pico-8 play session: hold ← + tap ❎

[t = 2 s] hold ← ~2s, tap ❎ ~4×
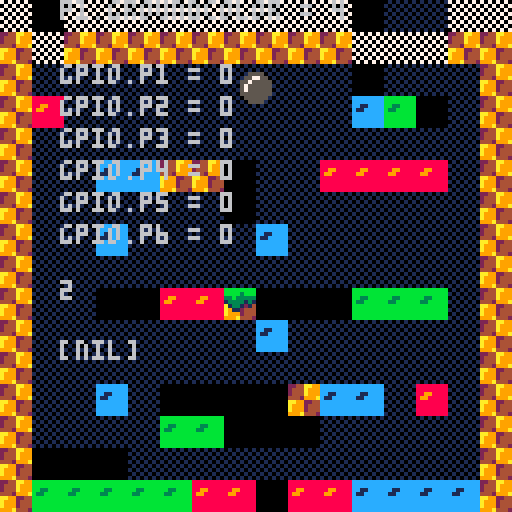

pico-8 cartridge
version 8
__lua__
--   		== platforming engine ==
--     ==in 100 lines of code==
			
--the goal of this cart is to 
--demonstrate a very basic
--platforming engine in under
--100 lines of *code*, while
--still maintaining an organized
--and documented game. 
--
--it isn't meant to be a demo of
--doing as much as possible, in
--as little code as possible.
--the 100 line limit is just 
--meant to encourage people 
--that "hey, you can make a game'
--with very little coding!"
--
--this will hopefully give new 
--users a simple and easy to 
--understand starting point for 
--their own platforming games.
--
--note: collision routine is
--based on mario bros 2 and 
--mckids, where we use collision
--points rather than a box.
--this has some interesting bugs
--but if it was good enough for
--miyamoto, its good enough for
--me!

--gpio
gpio={
	p1 = 0,
	p2 = 0,
	p3 = 0,
	p4 = 0,
	p5 = 0,
	p6 = 0,
	jsgpio = 0
}

--player
p1=
{
	-- 0,1,2  depending on side of cable
	type=0, 
	--position
	x=72,
	y=16,
	--velocity
	dx=0,
	dy=0,
	data1=0,
  	data2=0,
   	data3=0,
	life=3,
	--is the player standing on
	--the ground. used to determine
	--if they can jump.
	isgrounded=false,

	--colorcheck
	groundcolor=1;
	
	--tuning constants

	jumpvel=3.4,
}

--globals
g=
{
	grav=0.2, -- gravity per frame
}
--timer
t=0

-- called 30 times per second
function _update()
	t = t+1
	gpiohandle()
	updateplayerstate(p1)
	update_msgs() --for the javascriptpico8com
	--remember where we started
	local startx=p1.x
	
	--jump 
	--
	
	if (p1.type == 0 ) then
		if btnp(2) then p1.type = 1 end
		if btnp(4) then p1.type = 2 end
	end


	--if on the ground and the
	--user presses x,c,or,up...
	if (btnp(2) 			or btnp(4) or btnp(5))
	 and p1.isgrounded then
	 --launch the player upwards
		p1.dy=-p1.jumpvel
	end
	
	--walk
	--
	
	p1.dx=0
	if btn(0) then --left
		p1.dx=-2
	end
	if btn(1) then --right
		p1.dx=2
	end
	
	--move the player left/right
	p1.x+=p1.dx
	
	--hit side walls
	--
	
	--check for walls in the
	--direction we are moving.
	local xoffset=0
	if p1.dx>0 then xoffset=7 end
	
	--look for a wall
	local h=mget((	p1.x+xoffset)/8,(p1.y+7)/8)
	if fget(h,0) then
		--they hit a wall so move them
		--back to their original pos.
		--it should really move them to
		--the edge of the wall but this
		--mostly works and is simpler.
		p1.x=startx
	end
	
	--accumulate gravity
	p1.dy+=g.grav
	
	--fall
	p1.y+=p1.dy

	--hit floor
	--
	
	--check bottom center of the
	--player.
	local v=mget((p1.x+4)/8,(p1.y+8)/8)
	print("v ="..v,0,0)
	--assume they are floating 
	--until we determine otherwise
	p1.isgrounded=false
	
	--only check for floors when
	--moving downward
	if p1.dy>=0 then
		--look for a solid tile
		if fget(v,0) then
			--place p1 on top of tile
			p1.y = flr((p1.y)/8)*8
			--halt velocity
			p1.dy = 0
			--allow jumping again
			p1.isgrounded=true
		end
	end

	-- check colorbits, only if p1.isgrounded
	if p1.isgrounded then
		if fget(v,1) then p1.groundcolor = 1 end
		if fget(v,2) then p1.groundcolor = 2 end
		if fget(v,3) then p1.groundcolor = 3 end
		if fget(v,4) then p1.groundcolor = 4 end
	else 
		gpio.p1 = 0
		gpio.p2 = 0
		gpio.p3 = 0
	end
	
	--hit ceiling
	--
	
	--check top center of p1
	v=mget((p1.x+4)/8,(p1.y)/8)
	
	--only check for ceilings when
	--moving up
	if p1.dy<=0 then
		--look for solid tile
		if fget(v,0) then
			--position p1 right below
			--ceiling
			p1.y = flr((p1.y+8)/8)*8
			--halt upward velocity
			p1.dy = 0
		end
	end
end

function _draw()	
	cls() --clear the screen
	if (p1.type == 0) then
		drawintro() 
	else
		map(0,0,0,0,128,128) --draw map
	end
	renderplayer(p1) --draw player
	--print( "time ="..t,1,15)
	debug()
end

function drawintro()
	map(16,0,0,0,128,128) --draw map
	print ("press z for A and x for B",15, 56)
end


function setgpio(gpio,val)
  print("gpio write "..gpio.." = "..val , 0, 10*(gpio+1)) 
  poke(0x5f82+gpio, val)
end


function gpiohandle()
  	if (gpio.p1 == 1) then 
      	setgpio(0, 255) -- set high
	else
		setgpio(0,0) -- set low
  	end
  	if (gpio.p2 == 1) then 
      	setgpio(1, 255) -- set high
	else	
		setgpio(1,0) -- set low
  	end
	if (gpio.p3 == 1) then 
      	setgpio(2, 255) -- set high
	else	
		setgpio(2,0) -- set low
  	end
    gpiolisten4 = peek("0x5f85")  
    if (gpiolisten4 == 255)
      then gpio.p4 = 1 
      elseif (gpiolisten4 == 0) 
      then gpio.p4 = 0
    end
    gpiolisten5 = peek("0x5f86") 
    if (gpiolisten5 == 255)
      then gpio.p5 = 1 
      elseif (gpiolisten5 == 0) 
      then gpio.p5 = 0
    end
 	gpiolisten6 = peek("0x5f87")
	if (gpiolisten6 == 255)
      then gpio.p6 = 1 
      elseif (gpiolisten6 == 0) 
      then gpio.p6 = 0
    end
end

function renderplayer(player)
	if (gpio.p4 == 1 and gpio.p5 == 0 and gpio.p6 == 0) then
		spr(1,player.x,player.y)
	elseif (gpio.p4 == 0 and gpio.p5 == 1 and gpio.p6 == 0 ) then
		spr(17,player.x,player.y)
	elseif (gpio.p4 == 0 and gpio.p5 == 0 and gpio.p6 == 1 ) then
		spr(33,player.x,player.y)
	elseif (gpio.p4 == 0 and gpio.p5 == 0 and gpio.p6 == 0 ) then
		spr(49,player.x,player.y)
	end
 end



function updateplayerstate(player)
	--read in properties for player from gpio onject
	if (gpio.p4 == 0) then 
		player.data1 = 0
		player.jumpvel = 8
	elseif (gpio.p4 == 1 ) then
		player.data = 1 
		player.jumpvel= 0
	end
	if (gpio.p5 == 0) then 
		player.data2 = 0
	elseif (gpio.p5 == 1 ) then
		player.data2 = 1 
	end
	if (gpio.p6 == 0) then 
		player.data3 = 0
	elseif (gpio.p6 == 1 ) then
		player.data3 = 1 
	end


	--write data to gpio object	
	if (player.groundcolor == 1) then
		gpio.p1 = 1 
		gpio.p2 = 0
		gpio.p3 = 0
	elseif (player.groundcolor == 2) then
		gpio.p1 = 0
		gpio.p2 = 1
		gpio.p3 = 0
	elseif (player.groundcolor == 3) then
		gpio.p1 = 0
		gpio.p2 = 0
		gpio.p3 = 1
	elseif (player.groundcolor == 4) then
		gpio.p1 = 0
		gpio.p2 = 0
		gpio.p3 = 0	
	elseif (player.groundcolor == 5) then
		gpio.p1 = 1
		gpio.p2 = 1
		gpio.p3 = 1	
	end
	setjsgpios()	
 end
 

 function setjsgpios(player)
	if p1.type == 1 then
		--poke(0x4301, gpio.p1)
		--poke(0x4302, gpio.p2)
		--poke(0x4303, gpio.p3)
		--peek(0x4304, gpio.p4)
		--peek(0x4305, gpio.p5)
		--peek(0x4306, gpio.p6)
		send_msg(1,gpio.p1,gpio.p2,gpio.p3,gpio.p4,gpio.p5,gpio.p6)
	elseif p1.type == 2 then
		--poke(0x4306, gpio.p6)
		--poke(0x4305, gpio.p5)
		--poke(0x4304, gpio.p4)
		--peek(0x4303, gpio.p3)
		--peek(0x4302, gpio.p2)
		--peek(0x4301, gpio.p1)
		send_msg(2,gpio.p6,gpio.p5,gpio.p4,gpio.p3,gpio.p2,gpio.p1)
	end 
	
end




function debug()
	print ("p1.groundcolor = "..p1.groundcolor, 15,0  )
	print ("gpio.p1 = "..gpio.p1, 15,16)
   	print ("gpio.p2 = "..gpio.p2, 15,24)
   	print ("gpio.p3 = "..gpio.p3, 15,32)
   	print ("gpio.p4 = "..gpio.p4, 15,40)
   	print ("gpio.p5 = "..gpio.p5, 15,48)
   	print ("gpio.p6 = "..gpio.p6, 15,56)
	print (p1.type, 15,70)
	print (gpio.jsgpio,15,85)

end

 

---javascript commpart
chars=" !\"#$%&'()*+,-./0123456789:;<=>?@abcdefghijklmnopqrstuvwxyz[\\]^_`abcdefghijklmnopqrstuvwxyz{|}~"
s2c={} c2s={}
for i=1,95 do
	c=i+31
	s=sub(chars,i,i)
	c2s[c]=s
	s2c[s]=c
end

omsg_queue={} 
omsg=nil 
imsg=""

function split_str(str,sep)
 astr={} index=0
 for i=1,#str do
 	if (sub(str,i,i)==sep) then
 	 chunk=sub(str,index,i-1)
 	 index=i+1
 		add(astr,chunk)
 	end
 end
 chunk=sub(str,index,#str)
 add(astr,chunk)
 return astr
end

function send_msg(msg)
	add(omsg_queue,msg)
end

function update_msgs()
	update_omsgs()
	update_imsgs()
end

function update_omsgs()
	if (peek(0x4300)==1) return
 
	if (omsg==nil and count(omsg_queue)>0) then
		omsg=omsg_queue[1]
		del(omsg_queue,omsg)
	end 
		
	if (omsg!=nil) then
	 poke(0x4300,1)
		memset(0x4301,0,63)
		chunk=sub(omsg,0,63)
		for i=1,#chunk do
			poke(0x4300+i,s2c[sub(chunk,i,i)])
		end
		omsg=sub(omsg,64)
		if (#omsg==0) then
			omsg=nil
			if (#chunk==63) poke(0x4300,2)
		end
	end
end

function update_imsgs()
	control=peek(0x4300)
	if (control==1 or control==2) then
		for i=1,63 do
			char=peek(0x4300+i)
			if (char==0) then
				process_input()
				imsg=""
				break
			end
			imsg=imsg..c2s[char]
		end
		if (control==2) then
			process_input()
			imsg=""
		end
		poke(0x4300,0)
	end
end

function process_input()
	--process input here
	gpio.jsgpio = imgs
	--detect player type 1/2
	--if type == 1
		--kijk eerste 3 bits en schrijf naar gpio.p1-p3
		
	--if type == 2
		--kijk eerste 3 bits en schrijf naar gpio.p6-p4
	if (imsg=="left") x-=10
	if (imsg=="right") x+=10
	if (imsg=="up") y-=10
	if (imsg=="down") y+=10
end
__gfx__
0000000000cccc002244aa99bbbbbbbb010101017070707000000000000000000000000000000000000000000000000000000000000000000000000000000000
000000000cc77cc02444a999bbbb3bbb101010100707070700000000000000000000000000000000000000000000000000000000000000000000000000000000
00000000cc7ccccc2444a99933b33333010101017070707000000000000000000000000000000000000000000000000000000000000000000000000000000000
00000000c7cccccc4442999a13333131101010100707070700000000000000000000000000000000000000000000000000000000000000000000000000000000
00000000c7ccccccaa992244a1331214010101017070707000000000000000000000000000000000000000000000000000000000000000000000000000000000
00000000cccccccca9992444a9112444101010100707070700000000000000000000000000000000000000000000000000000000000000000000000000000000
000000000cccccc0a9992444a9992444010101017070707000000000000000000000000000000000000000000000000000000000000000000000000000000000
0000000000cccc00999a4442999a4442101010100707070700000000000000000000000000000000000000000000000000000000000000000000000000000000
0000000000bbbb00bbbbbbbb88888888cccccccc0000000000000000000000000000000000000000000000000000000000000000000000000000000000000000
000000000bb77bb0bbbbbbbb88888888cccccccc0000000000000000000000000000000000000000000000000000000000000000000000000000000000000000
00000000bb7bbbbbbb33bbbb88998888cc11cccc0000000000000000000000000000000000000000000000000000000000000000000000000000000000000000
00000000b7bbbbbbb33bbbbb89988888c11ccccc0000000000000000000000000000000000000000000000000000000000000000000000000000000000000000
00000000b7bbbbbbbbbbbbbb88888888cccccccc0000000000000000000000000000000000000000000000000000000000000000000000000000000000000000
00000000bbbbbbbbbbbbbbbb88888888cccccccc0000000000000000000000000000000000000000000000000000000000000000000000000000000000000000
000000000bbbbbb0bbbbbbbb88888888cccccccc0000000000000000000000000000000000000000000000000000000000000000000000000000000000000000
0000000000bbbb00bbbbbbbb88888888cccccccc0000000000000000000000000000000000000000000000000000000000000000000000000000000000000000
00000000008888000000000000000000000000000000000000000000000000000000000000000000000000000000000000000000000000000000000000000000
00000000088778800000000000000000000000000000000000000000000000000000000000000000000000000000000000000000000000000000000000000000
00000000887888880000000000000000000000000000000000000000000000000000000000000000000000000000000000000000000000000000000000000000
00000000878888880000000000000000000000000000000000000000000000000000000000000000000000000000000000000000000000000000000000000000
00000000878888880000000000000000000000000000000000000000000000000000000000000000000000000000000000000000000000000000000000000000
00000000888888880000000000000000000000000000000000000000000000000000000000000000000000000000000000000000000000000000000000000000
00000000088888800000000000000000000000000000000000000000000000000000000000000000000000000000000000000000000000000000000000000000
00000000008888000000000000000000000000000000000000000000000000000000000000000000000000000000000000000000000000000000000000000000
00000000005555000000000000000000000000000000000000000000000000000000000000000000000000000000000000000000000000000000000000000000
00000000055775500000000000000000000000000000000000000000000000000000000000000000000000000000000000000000000000000000000000000000
00000000557555550000000000000000000000000000000000000000000000000000000000000000000000000000000000000000000000000000000000000000
00000000575555550000000000000000000000000000000000000000000000000000000000000000000000000000000000000000000000000000000000000000
00000000575555550000000000000000000000000000000000000000000000000000000000000000000000000000000000000000000000000000000000000000
00000000555555550000000000000000000000000000000000000000000000000000000000000000000000000000000000000000000000000000000000000000
00000000055555500000000000000000000000000000000000000000000000000000000000000000000000000000000000000000000000000000000000000000
00000000005555000000000000000000000000000000000000000000000000000000000000000000000000000000000000000000000000000000000000000000
00000000000000000000000000000000000000000000000000000000000000000000000000000000000000000000000000000000000000000000000000000000
00000000000000000000000000000000000000000000000000000000000000000000000000000000000000000000000000000000000000000000000000000000
00000000000000000000000000000000000000000000000000000000000000000000000000000000000000000000000000000000000000000000000000000000
00000000000000000000000000000000000000000000000000000000000000000000000000000000000000000000000000000000000000000000000000000000
00000000000000000000000000000000000000000000000000000000000000000000000000000000000000000000000000000000000000000000000000000000
00000000000000000000000000000000000000000000000000000000000000000000000000000000000000000000000000000000000000000000000000000000
00000000000000000000000000000000000000000000000000000000000000000000000000000000000000000000000000000000000000000000000000000000
00000000000000000000000000000000000000000000000000000000000000000000000000000000000000000000000000000000000000000000000000000000
00000000000000000000000000000000000000000000000000000000000000000000000000000000000000000000000000000000000000000000000000000000
00000000000000000000000000000000000000000000000000000000000000000000000000000000000000000000000000000000000000000000000000000000
00000000000000000000000000000000000000000000000000000000000000000000000000000000000000000000000000000000000000000000000000000000
00000000000000000000000000000000000000000000000000000000000000000000000000000000000000000000000000000000000000000000000000000000
00000000000000000000000000000000000000000000000000000000000000000000000000000000000000000000000000000000000000000000000000000000
00000000000000000000000000000000000000000000000000000000000000000000000000000000000000000000000000000000000000000000000000000000
00000000000000000000000000000000000000000000000000000000000000000000000000000000000000000000000000000000000000000000000000000000
00000000000000000000000000000000000000000000000000000000000000000000000000000000000000000000000000000000000000000000000000000000
00000000000000000000000000000000000000000000000000000000000000000000000000000000000000000000000000000000000000000000000000000000
00000000000000000000000000000000000000000000000000000000000000000000000000000000000000000000000000000000000000000000000000000000
00000000000000000000000000000000000000000000000000000000000000000000000000000000000000000000000000000000000000000000000000000000
00000000000000000000000000000000000000000000000000000000000000000000000000000000000000000000000000000000000000000000000000000000
00000000000000000000000000000000000000000000000000000000000000000000000000000000000000000000000000000000000000000000000000000000
00000000000000000000000000000000000000000000000000000000000000000000000000000000000000000000000000000000000000000000000000000000
00000000000000000000000000000000000000000000000000000000000000000000000000000000000000000000000000000000000000000000000000000000
00000000000000000000000000000000000000000000000000000000000000000000000000000000000000000000000000000000000000000000000000000000
00000000000000000000000000000000000000000000000000000000000000000000000000000000000000000000000000000000000000000000000000000000
00000000000000000000000000000000000000000000000000000000000000000000000000000000000000000000000000000000000000000000000000000000
00000000000000000000000000000000000000000000000000000000000000000000000000000000000000000000000000000000000000000000000000000000
00000000000000000000000000000000000000000000000000000000000000000000000000000000000000000000000000000000000000000000000000000000
00000000000000000000000000000000000000000000000000000000000000000000000000000000000000000000000000000000000000000000000000000000
00000000000000000000000000000000000000000000000000000000000000000000000000000000000000000000000000000000000000000000000000000000
00000000000000000000000000000000000000000000000000000000000000000000000000000000000000000000000000000000000000000000000000000000
00000000000000000000000000000000000000000000000000000000000000000000000000000000000000000000000000000000000000000000000000000000
00000000000000000000000000000000000000000000000000000000000000000000000000000000000000000000000000000000000000000000000000000000
00000000000000000000000000000000000000000000000000000000000000000000000000000000000000000000000000000000000000000000000000000000
00000000000000000000000000000000000000000000000000000000000000000000000000000000000000000000000000000000000000000000000000000000
00000000000000000000000000000000000000000000000000000000000000000000000000000000000000000000000000000000000000000000000000000000
00000000000000000000000000000000000000000000000000000000000000000000000000000000000000000000000000000000000000000000000000000000
00000000000000000000000000000000000000000000000000000000000000000000000000000000000000000000000000000000000000000000000000000000
00000000000000000000000000000000000000000000000000000000000000000000000000000000000000000000000000000000000000000000000000000000
00000000000000000000000000000000000000000000000000000000000000000000000000000000000000000000000000000000000000000000000000000000
00000000000000000000000000000000000000000000000000000000000000000000000000000000000000000000000000000000000000000000000000000000
00000000000000000000000000000000000000000000000000000000000000000000000000000000000000000000000000000000000000000000000000000000
00000000000000000000000000000000000000000000000000000000000000000000000000000000000000000000000000000000000000000000000000000000
00000000000000000000000000000000000000000000000000000000000000000000000000000000000000000000000000000000000000000000000000000000
00000000000000000000000000000000000000000000000000000000000000000000000000000000000000000000000000000000000000000000000000000000
00000000000000000000000000000000000000000000000000000000000000000000000000000000000000000000000000000000000000000000000000000000
00000000000000000000000000000000000000000000000000000000000000000000000000000000000000000000000000000000000000000000000000000000
00000000000000000000000000000000000000000000000000000000000000000000000000000000000000000000000000000000000000000000000000000000
00000000000000000000000000000000000000000000000000000000000000000000000000000000000000000000000000000000000000000000000000000000
00000000000000000000000000000000000000000000000000000000000000000000000000000000000000000000000000000000000000000000000000000000
00000000000000000000000000000000000000000000000000000000000000000000000000000000000000000000000000000000000000000000000000000000
00000000000000000000000000000000000000000000000000000000000000000000000000000000000000000000000000000000000000000000000000000000
00000000000000000000000000000000000000000000000000000000000000000000000000000000000000000000000000000000000000000000000000000000
00000000000000000000000000000000000000000000000000000000000000000000000000000000000000000000000000000000000000000000000000000000
00000000000000000000000000000000000000000000000000000000000000000000000000000000000000000000000000000000000000000000000000000000
00000000000000000000000000000000000000000000000000000000000000000000000000000000000000000000000000000000000000000000000000000000
00000000000000000000000000000000000000000000000000000000000000000000000000000000000000000000000000000000000000000000000000000000
00000000000000000000000000000000000000000000000000000000000000000000000000000000000000000000000000000000000000000000000000000000
00000000000000000000000000000000000000000000000000000000000000000000000000000000000000000000000000000000000000000000000000000000
00000000000000000000000000000000000000000000000000000000000000000000000000000000000000000000000000000000000000000000000000000000
00000000000000000000000000000000000000000000000000000000000000000000000000000000000000000000000000000000000000000000000000000000
00000000000000000000000000000000000000000000000000000000000000000000000000000000000000000000000000000000000000000000000000000000
00000000000000000000000000000000000000000000000000000000000000000000000000000000000000000000000000000000000000000000000000000000
00000000000000000000000000000000000000000000000000000000000000000000000000000000000000000000000000000000000000000000000000000000
00000000000000000000000000000000000000000000000000000000000000000000000000000000000000000000000000000000000000000000000000000000
00000000000000000000000000000000000000000000000000000000000000000000000000000000000000000000000000000000000000000000000000000000
00000000000000000000000000000000000000000000000000000000000000000000000000000000000000000000000000000000000000000000000000000000
00000000000000000000000000000000000000000000000000000000000000000000000000000000000000000000000000000000000000000000000000000000
00000000000000000000000000000000000000000000000000000000000000000000000000000000000000000000000000000000000000000000000000000000
00000000000000000000000000000000000000000000000000000000000000000000000000000000000000000000000000000000000000000000000000000000
00000000000000000000000000000000000000000000000000000000000000000000000000000000000000000000000000000000000000000000000000000000
00000000000000000000000000000000000000000000000000000000000000000000000000000000000000000000000000000000000000000000000000000000
00000000000000000000000000000000000000000000000000000000000000000000000000000000000000000000000000000000000000000000000000000000
00000000000000000000000000000000000000000000000000000000000000000000000000000000000000000000000000000000000000000000000000000000
00000000000000000000000000000000000000000000000000000000000000000000000000000000000000000000000000000000000000000000000000000000
00000000000000000000000000000000000000000000000000000000000000000000000000000000000000000000000000000000000000000000000000000000
00000000000000000000000000000000000000000000000000000000000000000000000000000000000000000000000000000000000000000000000000000000
00000000000000000000000000000000000000000000000000000000000000000000000000000000000000000000000000000000000000000000000000000000
00000000000000000000000000000000000000000000000000000000000000000000000000000000000000000000000000000000000000000000000000000000
00000000000000000000000000000000000000000000000000000000000000000000000000000000000000000000000000000000000000000000000000000000
00000000000000000000000000000000000000000000000000000000000000000000000000000000000000000000000000000000000000000000000000000000
00000000000000000000000000000000000000000000000000000000000000000000000000000000000000000000000000000000000000000000000000000000
00000000000000000000000000000000000000000000000000000000000000000000000000000000000000000000000000000000000000000000000000000000
00000000000000000000000000000000000000000000000000000000000000000000000000000000000000000000000000000000000000000000000000000000
00000000000000000000000000000000000000000000000000000000000000000000000000000000000000000000000000000000000000000000000000000000
00000000000000000000000000000000000000000000000000000000000000000000000000000000000000000000000000000000000000000000000000000000
00000000000000000000000000000000000000000000000000000000000000000000000000000000000000000000000000000000000000000000000000000000
00000000000000000000000000000000000000000000000000000000000000000000000000000000000000000000000000000000000000000000000000000000
00000000000000000000000000000000000000000000000000000000000000000000000000000000000000000000000000000000000000000000000000000000
00000000000000000000000000000000000000000000000000000000000000000000000000000000000000000000000000000000000000000000000000000000
00000000000000000000000000000000000000000000000000000000000000000000000000000000000000000000000000000000000000000000000000000000
00000000000000000000000000000000000000000000000000000000000000000000000000000000000000000000000000000000000000000000000000000000
00000000000000000000000000000000000000000000000000000000000000000000000000000000000000000000000000000000000000000000000000000000
00000000000000000000000000000000000000000000000000000000000000000000000000000000000000000000000000000000000000000000000000000000
00000000000000000000000000000000000000000000000000000000000000000000000000000000000000000000000000000000000000000000000000000000
00000000000000000000000000000000000000000000000000000000000000000000000000000000000000000000000000000000000000000000000000000000
__gff__
0000111100000000000000000000000000000305090000000000000000000000000000000000000000000000000000000000000000000000000000000000000000000000000000000000000000000000000000000000000000000000000000000000000000000000000000000000000000000000000000000000000000000000
0000000000000000000000000000000000000000000000000000000000000000000000000000000000000000000000000000000000000000000000000000000000000000000000000000000000000000000000000000000000000000000000000000000000000000000000000000000000000000000000000000000000000000
__map__
0500050505050505050505060404050500000000000000000000000000000000000000000000000000000000000000000000000000000000000000000000000000000000000000000000000000000000000000000000000000000000000000000000000000000000000000000000000000000000000000000000000000000000
0205020202020202020202050505020200000000000000000000000000000000000000000000000000000000000000000000000000000000000000000000000000000000000000000000000000000000000000000000000000000000000000000000000000000000000000000000000000000000000000000000000000000000
0204040404040404040404060404040200000000001300000000141400000000000000000000000000000000000000000000000000000000000000000000000000000000000000000000000000000000000000000000000000000000000000000000000000000000000000000000000000000000000000000000000000000000
0213040404040404040404141218040200000000131300000000140614000000000000000000000000000000000000000000000000000000000000000000000000000000000000000000000000000000000000000000000000000000000000000000000000000000000000000000000000000000000000000000000000000000
0204040404040404040404040404040200000013131300000000141414140000000000000000000000000000000000000000000000000000000000000000000000000000000000000000000000000000000000000000000000000000000000000000000000000000000000000000000000000000000000000000000000000000
0204041414020226040413131313040200001300001300000000140000061400000000000000000000000000000000000000000000000000000000000000000000000000000000000000000000000000000000000000000000000000000000000000000000000000000000000000000000000000000000000000000000000000
0204040404040407040404040404040200131313131300000000140000060614000000000000000000000000000000000000000000000000000000000000000000000000000000000000000000000000000000000000000000000000000000000000000000000000000000000000000000000000000000000000000000000000
0204041404040404140404040404040213130015151300000000141414141414000000000000000000000000000000000000000000000000000000000000000000000000000000000000000000000000000000000000000000000000000000000000000000000000000000000000000000000000000000000000000000000000
0204040404040404040404040404040200000000000000000000000000000000000000000000000000000000000000000000000000000000000000000000000000000000000000000000000000000000000000000000000000000000000000000000000000000000000000000000000000000000000000000000000000000000
0204040606131303160606121212040200000000000000000000000300000000000000000000000000000000000000000000000000000000000000000000000000000000000000000000000000000000000000000000000000000000000000000000000000000000000000000000000000000000000000000000000000000000
0204040404040404140404040404040200000303030000000000000300030000000000000000000000000000000000000000000000000000000000000000000000000000000000000000000000000000000000000000000000000000000000000000000000000000000000000000000000000000000000000000000000000000
0204040404040404040404040404040200000300030003000303000303160000000000000000000000000000000000000000000000000000000000000000000000000000000000000000000000000000000000000000000000000000000000000000000000000000000000000000000000000000000000000000000000000000
0204041404060606060214140413040200000303030003000300000303030000000000000000000000000000000000000000000000000000000000000000000000000000000000000000000000000000000000000000000000000000000000000000000000000000000000000000000000000000000000000000000000000000
0204040404121206060604040404040200000300000003000303000300030000000000000000000000000000000000000000000000000000000000000000000000000000000000000000000000000000000000000000000000000000000000000000000000000000000000000000000000000000000000000000000000000000
0216161604040404040404040404040200000000000000000000000000000000000000000000000000000000000000000000000000000000000000000000000000000000000000000000000000000000000000000000000000000000000000000000000000000000000000000000000000000000000000000000000000000000
0212121212121313161313141414140200000000000000000000000000000000000000000000000000000000000000000000000000000000000000000000000000000000000000000000000000000000000000000000000000000000000000000000000000000000000000000000000000000000000000000000000000000000
0000000000000000000000000000000000000000000000000000000000000000000000000000000000000000000000000000000000000000000000000000000000000000000000000000000000000000000000000000000000000000000000000000000000000000000000000000000000000000000000000000000000000000
0000000000000000000000000000000000000000000000000000000000000000000000000000000000000000000000000000000000000000000000000000000000000000000000000000000000000000000000000000000000000000000000000000000000000000000000000000000000000000000000000000000000000000
0000000000000000000000000000000000000000000000000000000000000000000000000000000000000000000000000000000000000000000000000000000000000000000000000000000000000000000000000000000000000000000000000000000000000000000000000000000000000000000000000000000000000000
0000000000000000000000000000000000000000000000000000000000000000000000000000000000000000000000000000000000000000000000000000000000000000000000000000000000000000000000000000000000000000000000000000000000000000000000000000000000000000000000000000000000000000
0000000000000000000000000000000000000000000000000000000000000000000000000000000000000000000000000000000000000000000000000000000000000000000000000000000000000000000000000000000000000000000000000000000000000000000000000000000000000000000000000000000000000000
0000000000000000000000000000000000000000000000000000000000000000000000000000000000000000000000000000000000000000000000000000000000000000000000000000000000000000000000000000000000000000000000000000000000000000000000000000000000000000000000000000000000000000
0000000000000000000000000000000000000000000000000000000000000000000000000000000000000000000000000000000000000000000000000000000000000000000000000000000000000000000000000000000000000000000000000000000000000000000000000000000000000000000000000000000000000000
0000000000000000000000000000000000000000000000000000000000000000000000000000000000000000000000000000000000000000000000000000000000000000000000000000000000000000000000000000000000000000000000000000000000000000000000000000000000000000000000000000000000000000
0000000000000000000000000000000000000000000000000000000000000000000000000000000000000000000000000000000000000000000000000000000000000000000000000000000000000000000000000000000000000000000000000000000000000000000000000000000000000000000000000000000000000000
0000000000000000000000000000000000000000000000000000000000000000000000000000000000000000000000000000000000000000000000000000000000000000000000000000000000000000000000000000000000000000000000000000000000000000000000000000000000000000000000000000000000000000
0000000000000000000000000000000000000000000000000000000000000000000000000000000000000000000000000000000000000000000000000000000000000000000000000000000000000000000000000000000000000000000000000000000000000000000000000000000000000000000000000000000000000000
0000000000000000000000000000000000000000000000000000000000000000000000000000000000000000000000000000000000000000000000000000000000000000000000000000000000000000000000000000000000000000000000000000000000000000000000000000000000000000000000000000000000000000
0000000000000000000000000000000000000000000000000000000000000000000000000000000000000000000000000000000000000000000000000000000000000000000000000000000000000000000000000000000000000000000000000000000000000000000000000000000000000000000000000000000000000000
0000000000000000000000000000000000000000000000000000000000000000000000000000000000000000000000000000000000000000000000000000000000000000000000000000000000000000000000000000000000000000000000000000000000000000000000000000000000000000000000000000000000000000
0000000000000000000000000000000000000000000000000000000000000000000000000000000000000000000000000000000000000000000000000000000000000000000000000000000000000000000000000000000000000000000000000000000000000000000000000000000000000000000000000000000000000000
0000000000000000000000000000000000000000000000000000000000000000000000000000000000000000000000000000000000000000000000000000000000000000000000000000000000000000000000000000000000000000000000000000000000000000000000000000000000000000000000000000000000000000
